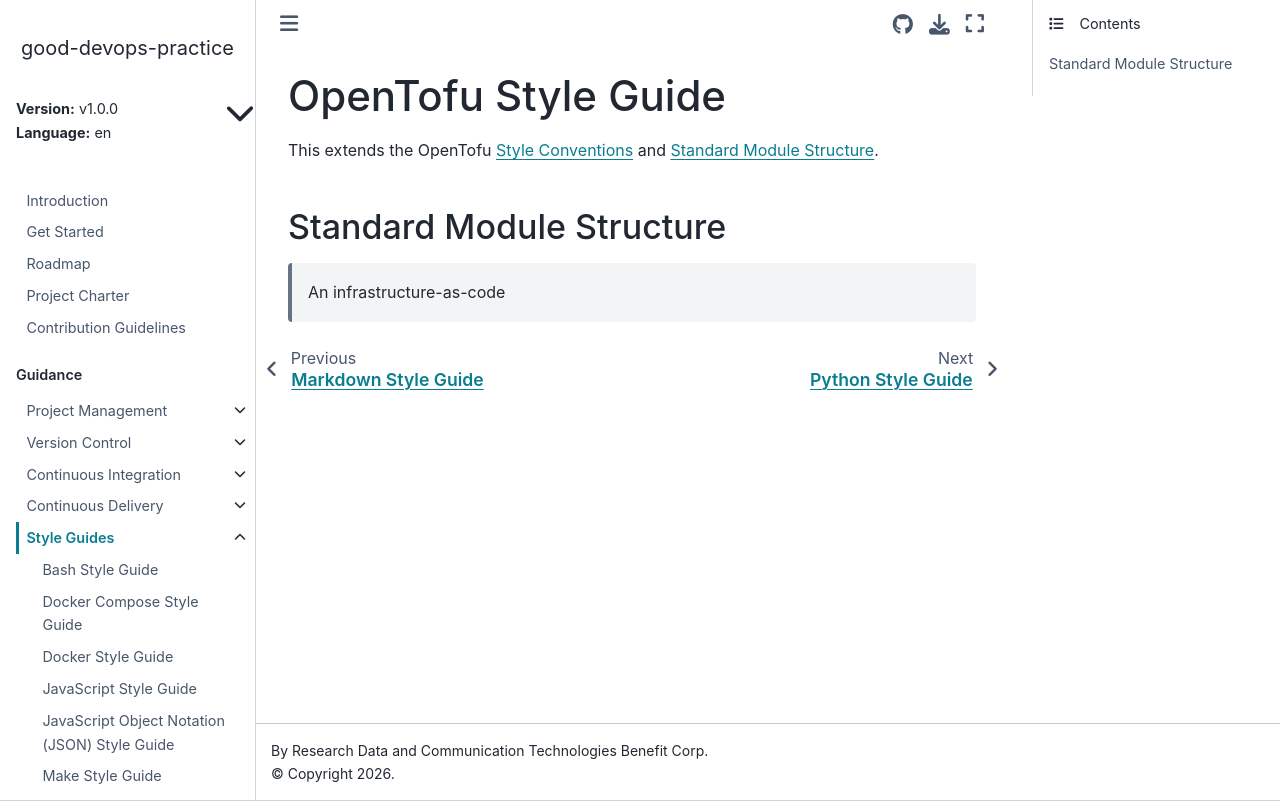

repository: ResearchDataCom/good-devops-practice · page: v1.0.0/en/style/opentofu.html · generator: sphinx

<!---

This work is marked CC0 1.0 Universal.  To view a copy of this mark,
visit https://creativecommons.org/publicdomain/zero/1.0/.

--->

# OpenTofu Style Guide

This extends the OpenTofu
[Style Conventions](https://opentofu.org/docs/language/syntax/style/)
and
[Standard Module Structure](https://opentofu.org/docs/language/modules/develop/structure/).

## Standard Module Structure

> An infrastructure-as-code
